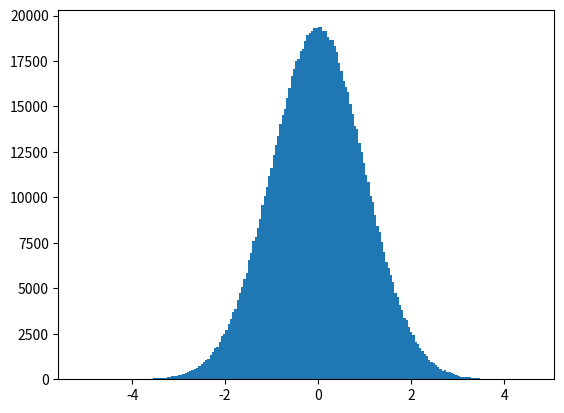

This figure's Python source:
# Instalación de Numpy y Matplotlib
#pip install numpy
#pip install matplotlib

import numpy as np

# Array cuyos valores son todos 0
a = np.zeros((2, 4))
'''Output
array([[0., 0., 0., 0.],
       [0., 0., 0., 0.]])
'''
a.shape     #Devuelve las dimensiones del array (2,4)
a.ndim      #Numero de dimension en este caso 2
a.size      #Devuelve 8 que seria el numero de elementos en su interior

np.zeros((2, 3, 4))
'''Output
array([[[0., 0., 0., 0.],
        [0., 0., 0., 0.],
        [0., 0., 0., 0.]],

       [[0., 0., 0., 0.],
        [0., 0., 0., 0.],
        [0., 0., 0., 0.]]])
'''

np.ones((2, 3, 4))
'''
array([[[1., 1., 1., 1.],
        [1., 1., 1., 1.],
        [1., 1., 1., 1.]],

       [[1., 1., 1., 1.],
        [1., 1., 1., 1.],
        [1., 1., 1., 1.]]])
'''

np.full((2, 3, 4), 8)
'''
array([[[8, 8, 8, 8],
        [8, 8, 8, 8],
        [8, 8, 8, 8]],

       [[8, 8, 8, 8],
        [8, 8, 8, 8],
        [8, 8, 8, 8]]])
'''

np.empty((2, 3, 9))         #Guarda valores basura
'''
array([[[1.21533711e-311, 1.21531025e-311, 2.05833592e-312,
         6.79038654e-313, 2.48273508e-312, 2.35541533e-312,
         6.79038654e-313, 2.05833592e-312, 2.35541533e-312],
        [2.14321575e-312, 6.79038654e-313, 2.35541533e-312,
         6.79038654e-313, 2.35541533e-312, 2.35541533e-312,
         6.79038654e-313, 2.29175545e-312, 2.50395503e-312],
        [2.29175545e-312, 2.41907520e-312, 2.22809558e-312,
         2.12199579e-312, 2.10077583e-312, 2.12199579e-312,
         6.79038654e-313, 2.35541533e-312, 2.35541533e-312]],

       [[2.44029516e-312, 2.18565567e-312, 2.33419537e-312,
         2.35541533e-312, 2.37663529e-312, 2.41907520e-312,
         2.31297541e-312, 2.46151512e-312, 2.35541533e-312],
        [2.12199579e-312, 6.79038654e-313, 2.05833592e-312,
         2.16443571e-312, 2.33419537e-312, 2.22809558e-312,
         2.33419537e-312, 2.33419537e-312, 9.76118064e-313],
        [2.48273508e-312, 2.29175545e-312, 8.48798317e-313,
         9.33678148e-313, 1.08221785e-312, 6.79038653e-313,
         8.70018275e-313, 6.79038653e-313, 8.70018275e-313]]])
'''

# Creación del array utilizando una función basada en rangos
# (minimo, maximo, número elementos del array)
print(np.linspace(0, 6, 10))
'''
[0, 0.66666667, 1.33333333, 2, 2.66666667, 3.33333333, 4, 4.66666667, 5.33333333, 6]
'''

# Inicialización del array con valores aleatorios
np.random.rand(2, 3, 4)
'''
array([[[0.4803661 , 0.04791604, 0.6585326 , 0.26318487],
        [0.49215558, 0.91367386, 0.4091404 , 0.50591823],
        [0.16773816, 0.60664607, 0.34644378, 0.46572176]],

       [[0.4716299 , 0.92467181, 0.2884385 , 0.80479927],
        [0.92523426, 0.64093541, 0.84163116, 0.37160562],
        [0.12448548, 0.93544157, 0.25712712, 0.20475179]]])
'''

# Inicialización del array con valores aleatorios conforme a una distribución normal
np.random.randn(2, 4)
'''
array([[ 0.43861388, -1.2510498 ,  0.68775812,  0.60112712],
       [ 0.37631383, -0.24095791, -0.0918386 ,  0.64442362]])
'''

#Mostrar la grafica de valores
#%matplotlib inline
import matplotlib.pyplot as plt
c = np.random.randn(1000000)
plt.hist(c, bins=200)
plt.show()


# Inicialización del Array utilizando una función personalizada
def func(x, y):
    return x + 2 * y

np.fromfunction(func, (3, 5))
'''
array([[ 0.,  2.,  4.,  6.,  8.],
       [ 1.,  3.,  5.,  7.,  9.],
       [ 2.,  4.,  6.,  8., 10.]])
'''


# Creación de un Array unidimensional
array_uni = np.array([1, 3, 5, 7, 9, 11])
print("Shape:", array_uni.shape)    #Shape: (6,)    
print("Array_uni:", array_uni)      #Array_uni: [ 1  3  5  7  9 11]
# Accediendo al quinto elemento del Array
array_uni[4]            #9
# Accediendo al tercer y cuarto elemento del Array
array_uni[2:4]          #array([5, 7])
# Accediendo a los elementos 0, 3 y 5 del Array
array_uni[0::3]         #array([1, 7])


# Creación de un Array multidimensional
array_multi = np.array([[1, 2, 3, 4], [5, 6, 7, 8]])
print("Shape:", array_multi.shape)          #Shape: (2, 4)
print("Array_multi:\n", array_multi)        #Array_multi:[[1 2 3 4][5 6 7 8]]
array_multi[0, 3]                           #4
# Accediendo a la segunda fila del Array
array_multi[1, :]                           #array([5, 6, 7, 8])
# Accediendo al tercer elemento de las dos primeras filas del Array
array_multi[0:2, 2]                         #array([3, 7])


# Creación de un Array unidimensional inicializado con el rango de elementos 0-27
array1 = np.arange(28)
print("Shape:", array1.shape)               #Shape: (28,)
print("Array 1:", array1)                   #Array 1: [ 0  1  2  3  4  5  6  7  8  9 10 11 12 13 14 15 16 17 18 19 20 21 22 23 24 25 26 27]
# Cambiar las dimensiones del Array y sus longitudes
array1.shape = (7, 4)
print("Shape:", array1.shape)               #Shape: (7, 4)
print("Array 1:\n", array1)                 #Array 1:[[ 0  1  2  3][ 4  5  6  7][ 8  9 10 11][12 13 14 15][16 17 18 19][20 21 22 23][24 25 26 27]]
# El ejemplo anterior devuelve un nuevo Array que apunta a los mismos datos. 
# Importante: Modificaciones en un Array, modificaran el otro Array
array2 = array1.reshape(4, 7)
print("Shape:", array2.shape)               #Shape: (4, 7)
print("Array 2:\n", array2)                 #Array 2: [[ 0  1  2  3  4  5  6][ 7  8  9 10 11 12 13][14 15 16 17 18 19 20][21 22 23 24 25 26 27]]
# Modificación del nuevo Array devuelto
array2[0, 3] = 20
print("Array 2:\n", array2)                 #Array 2:[[ 0  1  2 20  4  5  6][ 7  8  9 10 11 12 13][14 15 16 17 18 19 20][21 22 23 24 25 26 27]]
print("Array 1:\n", array1)                 #Array 1:[[ 0  1  2 20][ 4  5  6  7][ 8  9 10 11][12 13 14 15][16 17 18 19][20 21 22 23][24 25 26 27]]
# Desenvuelve el Array, devolviendo un nuevo Array de una sola dimension
# Importante: El nuevo array apunta a los mismos datos
print("Array 1:", array1.ravel())           #Array 1: [ 0  1  2 20  4  5  6  7  8  9 10 11 12 13 14 15 16 17 18 19 20 21 22 23 24 25 26 27]


# Creación de dos Arrays unidimensionales
array1 = np.arange(2, 18, 2)
array2 = np.arange(8)
print("Array 1:", array1)                   #Array 1: [ 2  4  6  8 10 12 14 16]
print("Array 2:", array2)                   #Array 2: [0 1 2 3 4 5 6 7]
print(array1 + array2)                      #[ 2  5  8 11 14 17 20 23]
print(array1 - array2)                      #[2 3 4 5 6 7 8 9]
print(array1 * array2)                      #[  0   4  12  24  40  60  84 112]
 
 
# Creación de dos Arrays unidimensionales
array1 = np.arange(5)
array2 = np.array([3])
print("Shape Array 1:", array1.shape)       #Shape Array 1: (5,)
print("Array 1:", array1)                   #Array 1: [0 1 2 3 4]
print("Shape Array 2:", array2.shape)       #Shape Array 2: (1,)
print("Array 2:", array2)                   #Array 2: [3]
array1 + array2                             #array([3, 4, 5, 6, 7])


array1 = np.arange(6)
array1.shape = (2, 3)
array2 = np.arange(6, 18, 4)
print("Shape Array 1:", array1.shape)       #Shape Array 1: (2, 3)
print("Array 1:\n", array1)                 #Array 1:[[0 1 2][3 4 5]]
print("Shape Array 2:", array2.shape)       #Shape Array 2: (3,)
print("Array 2:", array2)                   #Array 2: [ 6 10 14]
array1 + array2                             #array([[ 6, 11, 16],[ 9, 14, 19]])


# Creación de un Array unidimensional
array1 = np.arange(1, 20, 2)
print("Array 1:", array1)                   #Array 1: [ 1  3  5  7  9 11 13 15 17 19]
array1.mean()                               #10.0   da la media del valores de los elementos
array1.sum()                                #100    suma todos los elementos del array
np.square(array1)                           #array([  1,   9,  25,  49,  81, 121, 169, 225, 289, 361])
np.sqrt(array1)                             #array([1, 1.73205081, 2.23606798, 2.64575131, 3, 3.31662479, 3.60555128, 3.87298335, 4.12310563, 4.35889894])
np.exp(array1)                              #array([2.71828183e+00, 2.00855369e+01, 1.48413159e+02, 1.09663316e+03, 8.10308393e+03, 5.98741417e+04, 4.42413392e+05, 3.26901737e+06, 2.41549528e+07, 1.78482301e+08])
np.log(array1)                              #array([0, 1.09861229, 1.60943791, 1.94591015, 2.19722458, 2.39789527, 2.56494936, 2.7080502 , 2.83321334, 2.94443898])
 
 
 
 


 
 
 
 
 
 
 
 
 
 
 



